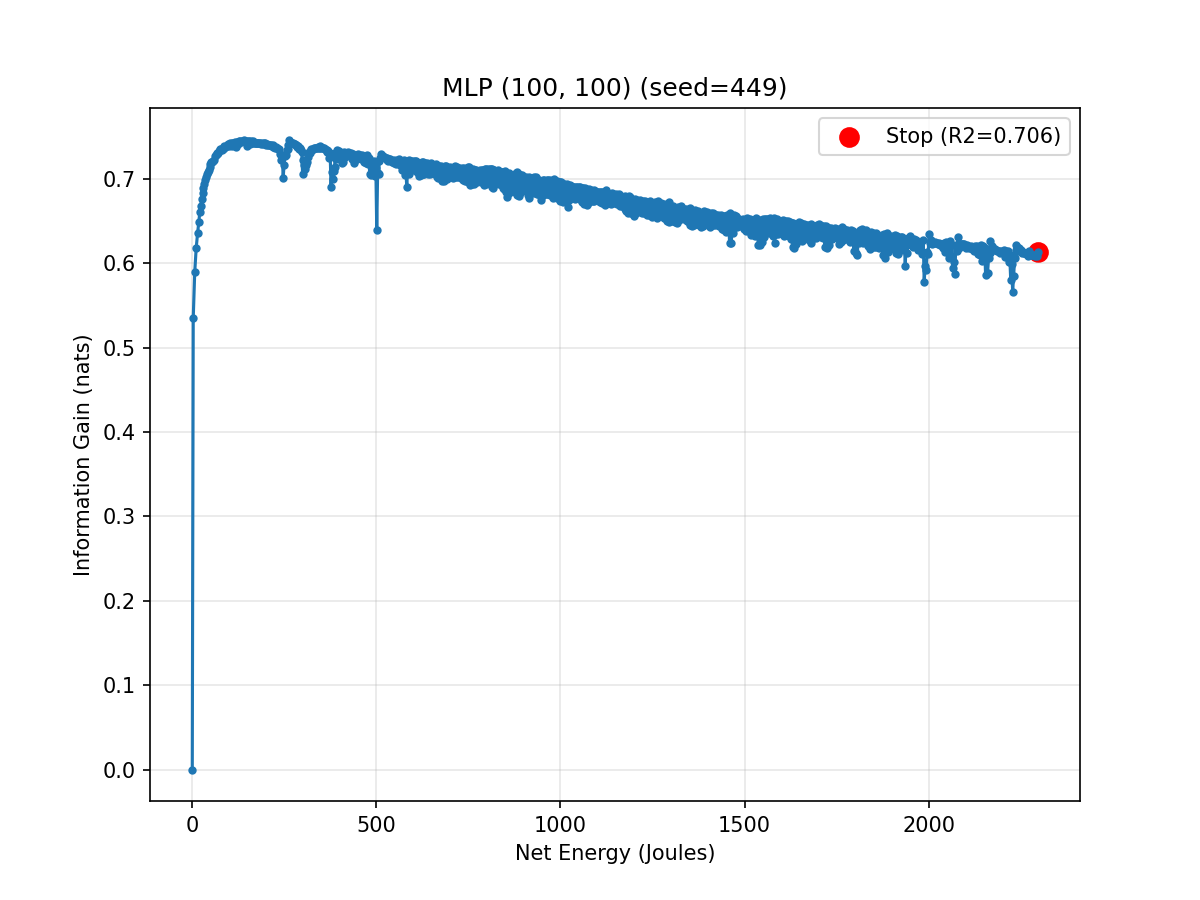

Values plotted in this chart, from the file beside it:
epoch, cumulative_energy_j, val_r2, info_gain_nats
0, 0.005005, 0.0, 0.0
1, 2.591, 0.6567, 0.5345
2, 6.647, 0.6921, 0.589
3, 10.62, 0.7093, 0.6178
4, 14.62, 0.7199, 0.6363
5, 17.96, 0.7271, 0.6493
6, 20.43, 0.7332, 0.6607
7, 22.89, 0.737, 0.6677
8, 25.31, 0.7411, 0.6757
9, 27.83, 0.7448, 0.6828
10, 30.25, 0.7477, 0.6887
11, 32.65, 0.7502, 0.6936
12, 35.03, 0.7529, 0.699
13, 37.42, 0.7545, 0.7023
14, 39.83, 0.7563, 0.7059
15, 42.19, 0.7574, 0.7083
16, 44.59, 0.7587, 0.7109
17, 46.97, 0.7602, 0.7139
18, 49.39, 0.7618, 0.7174
19, 51.75, 0.7628, 0.7195
20, 54.13, 0.7632, 0.7202
21, 56.53, 0.7636, 0.721
22, 58.92, 0.764, 0.7219
23, 61.27, 0.7666, 0.7275
24, 63.71, 0.7669, 0.7281
25, 66.09, 0.7683, 0.7311
26, 68.46, 0.7677, 0.7298
27, 70.81, 0.7681, 0.7307
28, 73.29, 0.7691, 0.7329
29, 75.65, 0.77, 0.7348
30, 77.99, 0.7703, 0.7355
31, 80.36, 0.7698, 0.7344
32, 82.78, 0.7704, 0.7358
33, 85.22, 0.7709, 0.7369
34, 87.54, 0.7716, 0.7383
35, 89.95, 0.7712, 0.7374
36, 92.39, 0.7718, 0.7389
37, 94.76, 0.7718, 0.7387
38, 97.19, 0.7728, 0.7409
39, 99.53, 0.772, 0.7392
40, 102, 0.7733, 0.7421
41, 104.4, 0.7729, 0.7413
42, 106.8, 0.7734, 0.7423
43, 109.2, 0.772, 0.7392
44, 111.6, 0.7732, 0.7419
45, 114, 0.7728, 0.7409
46, 116.4, 0.7742, 0.7441
47, 118.8, 0.7715, 0.7382
48, 121.3, 0.774, 0.7437
49, 123.7, 0.7731, 0.7416
50, 126, 0.7743, 0.7442
51, 128.5, 0.7738, 0.7433
52, 130.8, 0.7745, 0.7448
53, 133.2, 0.7741, 0.7439
54, 135.6, 0.7746, 0.7449
55, 138.1, 0.7745, 0.7446
56, 140.4, 0.775, 0.7457
57, 142.8, 0.7748, 0.7453
58, 145.2, 0.7745, 0.7447
59, 147.6, 0.772, 0.7392
... 941 more rows
